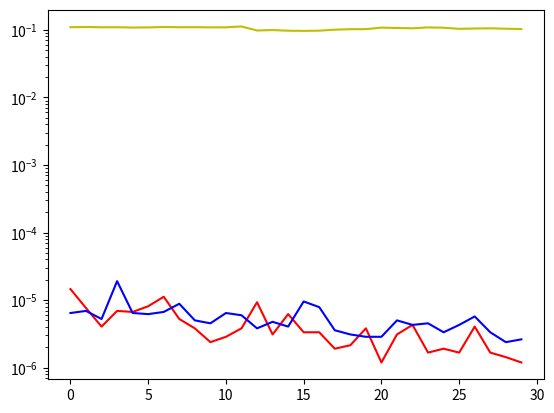

Reproduce this figure in Python.
import time;
import numpy as np;
import matplotlib.pyplot as plt;


# Table to store data of size n for already done values
fib_table = [None]*1000000;


# Time results for recusive
simple_time = [];
# Time Results for top_down_memoized_fib
top_down_time = [];
# Time Results for bottom_up_memoized_iter_fib()
bottom_up_time = [];

def main():
    
    n = int(30);
    for count in range(n):        
        past = time.time()
        
        # Recursive Fibannaci without memoization
        result = basic_fib(n)
        print("basic_fib() => " + str(result))

        present = time.time()
        print("basic_fib() => Time Taken (in s): " + str((present-past)) + "\n")
        
        simple_time.append(present-past);
        
        # With Top-Down memoization being used
        past = time.time()
        # Our default known values
        fib_table[0] = 0
        fib_table[1] = 1
        result = top_down_memoized_fib(n)
        print("top_down_memoized_fib() => " + str(result))
        present = time.time()
        print("top_down_memoized_fib() => Time Taken (in s): " + str((present-past)) + "\n")
        
        top_down_time.append(present-past);
        fib_table[:n] = [0]*n;
        
        #Bottom-Up approach
        past = time.time()    
        result = bottom_up_memoized_iter_fib(n)
        print("bottom_up_memoized_iter_fib() => " + str(result))
        present = time.time()
        print("bottom_up_memoized_iter_fib() => Time Taken (in s): " + str((present-past)) + "\n")
        
        bottom_up_time.append(present-past);
    # End of the data-gathering function
        
    # Stats
    plt.semilogy();
    plt.plot(simple_time, 'y');
    plt.plot(top_down_time, 'r');
    plt.plot(bottom_up_time, 'b');
    # X-axis (I think there's a function for this but whatever
    # x_axis = [0, n, 0, 0.001];
    # plt.axis(x_axis);
    plt.show();
    
def basic_fib(n):
    if (n == 0):
        return 0;
    if (n == 1):
        return 1;
    return basic_fib(n-1) + basic_fib(n-2);


# Top-down approach to the memoized_fib table
# By starting from top-down, there are still unnecessary calls being done (10 -> {9, 8) ==> so on)
# However, once the calculation is done at least once on any level, it is reused by other levels

def top_down_memoized_fib(n):
    #print(fib_table);
    # Calculate fib
    if (fib_table[n] == None):
        # Calculate the fibinacci based on previous array values
        fib_table[n] = top_down_memoized_fib(n-1) + top_down_memoized_fib(n-2)
    return fib_table[n]

""" Analysis:
        If we've already solved the problem, then it costs O(1)
        Otherwise Fib(i) gets called at most 2-times for each i
        
        Everytime 7 gets called
            1) Does the calculation
            2) Does the look up
            3) Never-happens because by that time the N+1 is already done!

    When I approach a problem, DRAW A DAG (WHY DID I NOT THINK OF THIS BEFORE?) 
"""

# Could you do a top_down_memoized_iterative_fib()

def bottom_up_memoized_iter_fib(n):
    if (n == 0 or n == 1):
        return n;
    a = 0;
    b = 1;
    
    for i in range(1, n):
        c = a + b
        a = b
        b = c
    return c;

if __name__ == "__main__":
    main()
